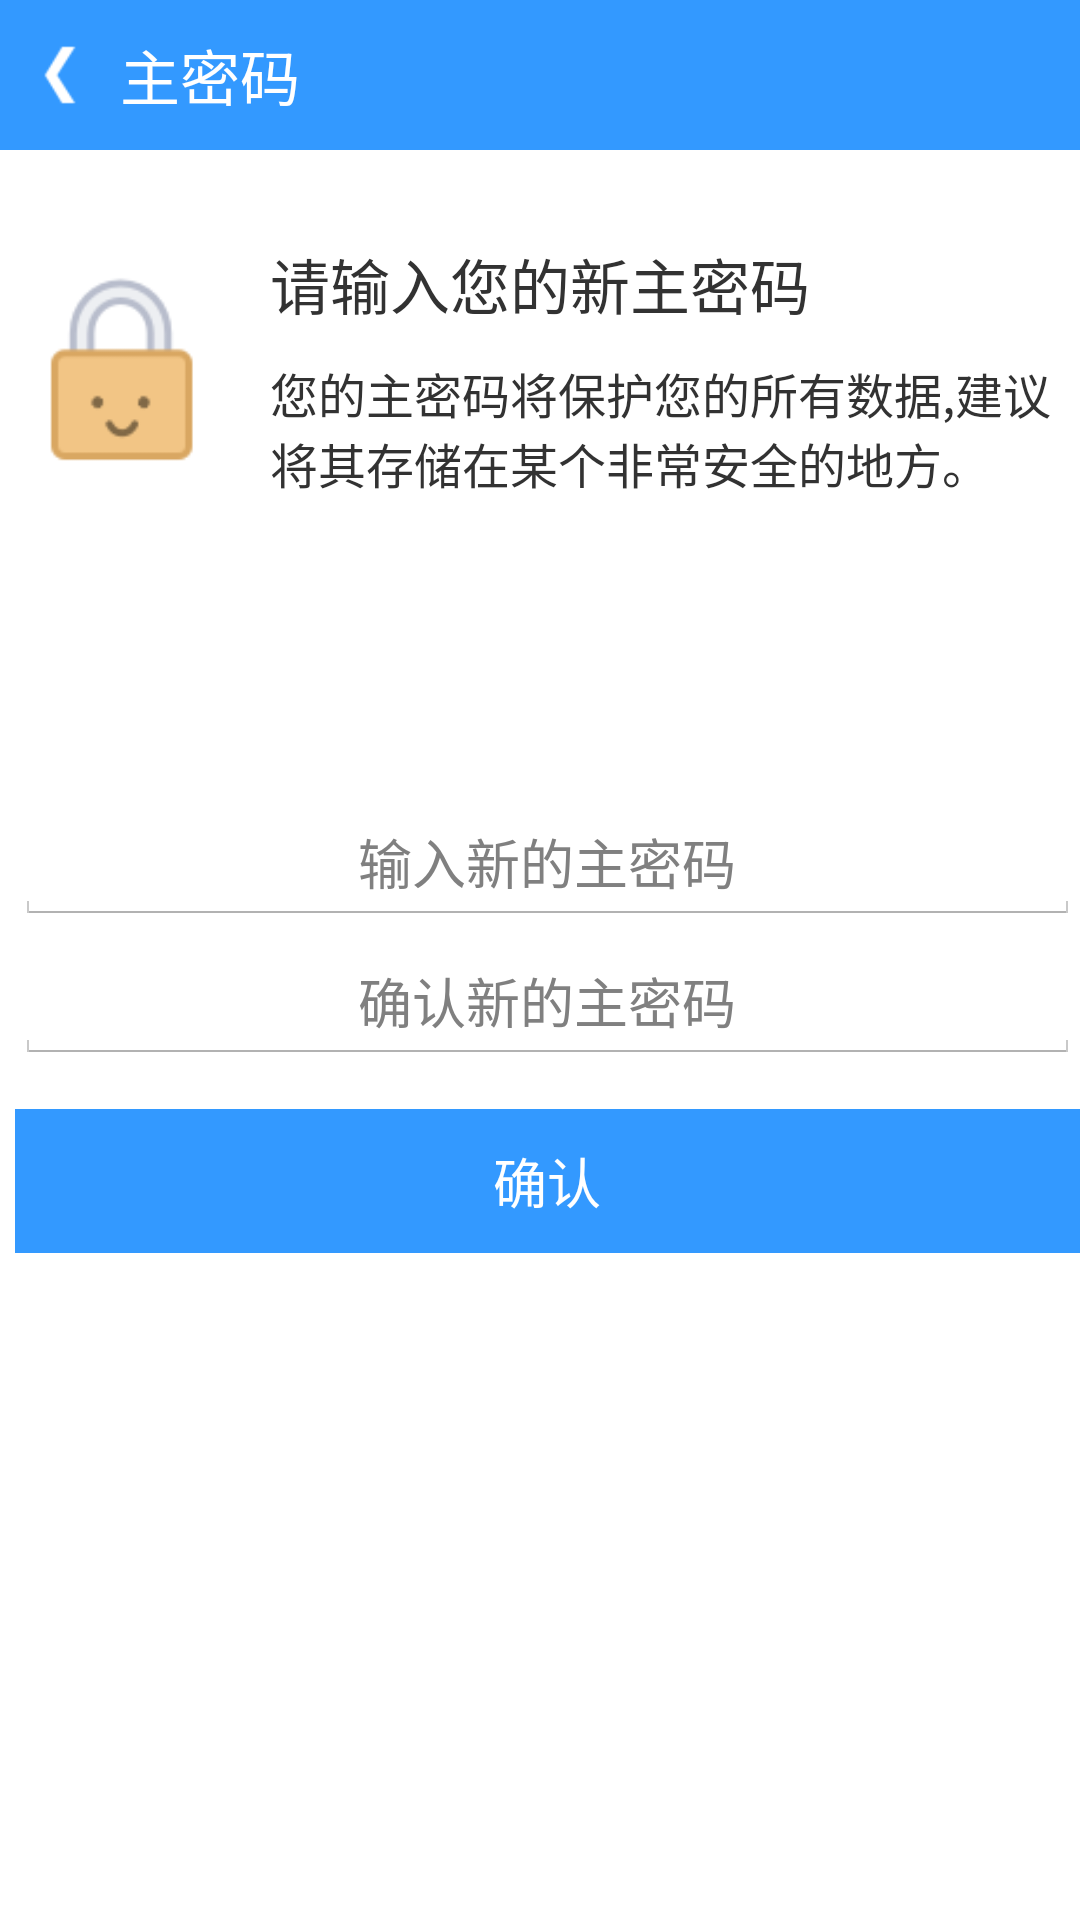

Produce the Android XML layout that renders to this screen, including the resource entries it uses.
<!-- AndroidManifest.xml: application theme AppTheme -->
<!-- res/layout/activity_masterpassword.xml -->
<?xml version="1.0" encoding="utf-8"?>
<LinearLayout xmlns:android="http://schemas.android.com/apk/res/android"
              android:orientation="vertical"
              android:layout_width="match_parent"
              android:layout_height="match_parent">

    <include layout="@layout/master_password_top_actionbar"
        />

    <FrameLayout
        android:layout_width="match_parent"
        android:layout_height="match_parent">

        <LinearLayout
            android:layout_width="match_parent"
            android:layout_height="100dp"
            android:orientation="horizontal"
            android:layout_marginTop="15dp"
            >

            <ImageView
                android:layout_width="80dp"
                android:layout_height="80dp"
                android:layout_marginTop="20dp"
                android:layout_marginLeft="10dp"
                android:src="@drawable/quick_tour_paddy_icon"
                />
            <LinearLayout
                android:layout_width="match_parent"
                android:layout_height="match_parent"
                android:orientation="vertical">

                <TextView
                    android:layout_width="match_parent"
                    android:layout_height="wrap_content"
                    android:text="请输入您的新主密码"
                    android:layout_marginTop="15dp"
                    android:textSize="20sp"/>
                <TextView
                    android:layout_width="match_parent"
                    android:layout_height="match_parent"
                    android:text="您的主密码将保护您的所有数据,建议将其存储在某个非常安全的地方。"
                    android:layout_marginTop="10dp"
                    android:textSize="16sp"/>

            </LinearLayout>


        </LinearLayout>

        <LinearLayout
            android:layout_width="match_parent"
            android:layout_height="wrap_content"
            android:layout_gravity="center_vertical"
            android:orientation="vertical">

            <EditText
                android:layout_width="match_parent"
                android:layout_height="wrap_content"
                android:layout_marginLeft="5dp"
                android:layout_marginBottom="5dp"
                android:hint="输入新的主密码"
                android:gravity="center"
                android:inputType="textPassword"
                android:id="@+id/editText_one"/>

            <EditText
                android:layout_width="match_parent"
                android:layout_height="wrap_content"
                android:layout_marginLeft="5dp"
                android:layout_marginBottom="5dp"
                android:hint="确认新的主密码"
                android:inputType="textPassword"
                android:gravity="center"
                android:id="@+id/editText_two"
                />

            <Button
                android:layout_width="match_parent"
                android:layout_height="wrap_content"
                android:layout_marginLeft="5dp"
                android:layout_marginBottom="5dp"
                android:gravity="center"
                android:background="#3399FF"
                android:layout_marginTop="10dp"
                android:text="确认"
                android:textColor="#FFFFFF"
                android:id="@+id/button_commit"/>
        </LinearLayout>


    </FrameLayout>


</LinearLayout>
<!-- res/layout/master_password_top_actionbar.xml (included above) -->
<?xml version="1.0" encoding="utf-8"?>
<RelativeLayout xmlns:android="http://schemas.android.com/apk/res/android"
    android:id="@+id/news_top_actionbar"
    android:layout_width="match_parent"
    android:layout_height="50dp"
    android:background="#3399FF" >


    <ImageView
        android:id="@+id/iv_back"
        android:layout_width="40dp"
        android:layout_height="40dp"
        android:clickable="true"
        android:contentDescription="@string/imageview_default_description"
        android:src="@drawable/ic_action_back"
        android:layout_centerVertical="true"
        android:layout_alignParentStart="true"/>

    <TextView
        android:id="@+id/tv"
        android:layout_width="wrap_content"
        android:layout_height="wrap_content"
        android:layout_centerVertical="true" 
        android:layout_toEndOf="@id/iv_back"
        android:textSize="@dimen/top_actionbar_textsize"
        android:textColor="#FFFFFF"
        android:text="主密码"/>



</RelativeLayout>
<!-- resources referenced by this layout -->
<resources>
  <dimen name="top_actionbar_textsize">20sp</dimen>
  <!-- drawable ic_action_back: png bitmap (drawable-hdpi, 604 bytes) -->
  <!-- drawable quick_tour_paddy_icon: png bitmap (drawable-xhdpi, 1552 bytes) -->
  <string name="imageview_default_description">imageview_default_description</string>
  <style name="AppTheme" parent="AppBaseTheme">
          
      </style>
  <style name="AppBaseTheme" parent="android:Theme.Holo.Light.NoActionBar">
          
      </style>
</resources>
